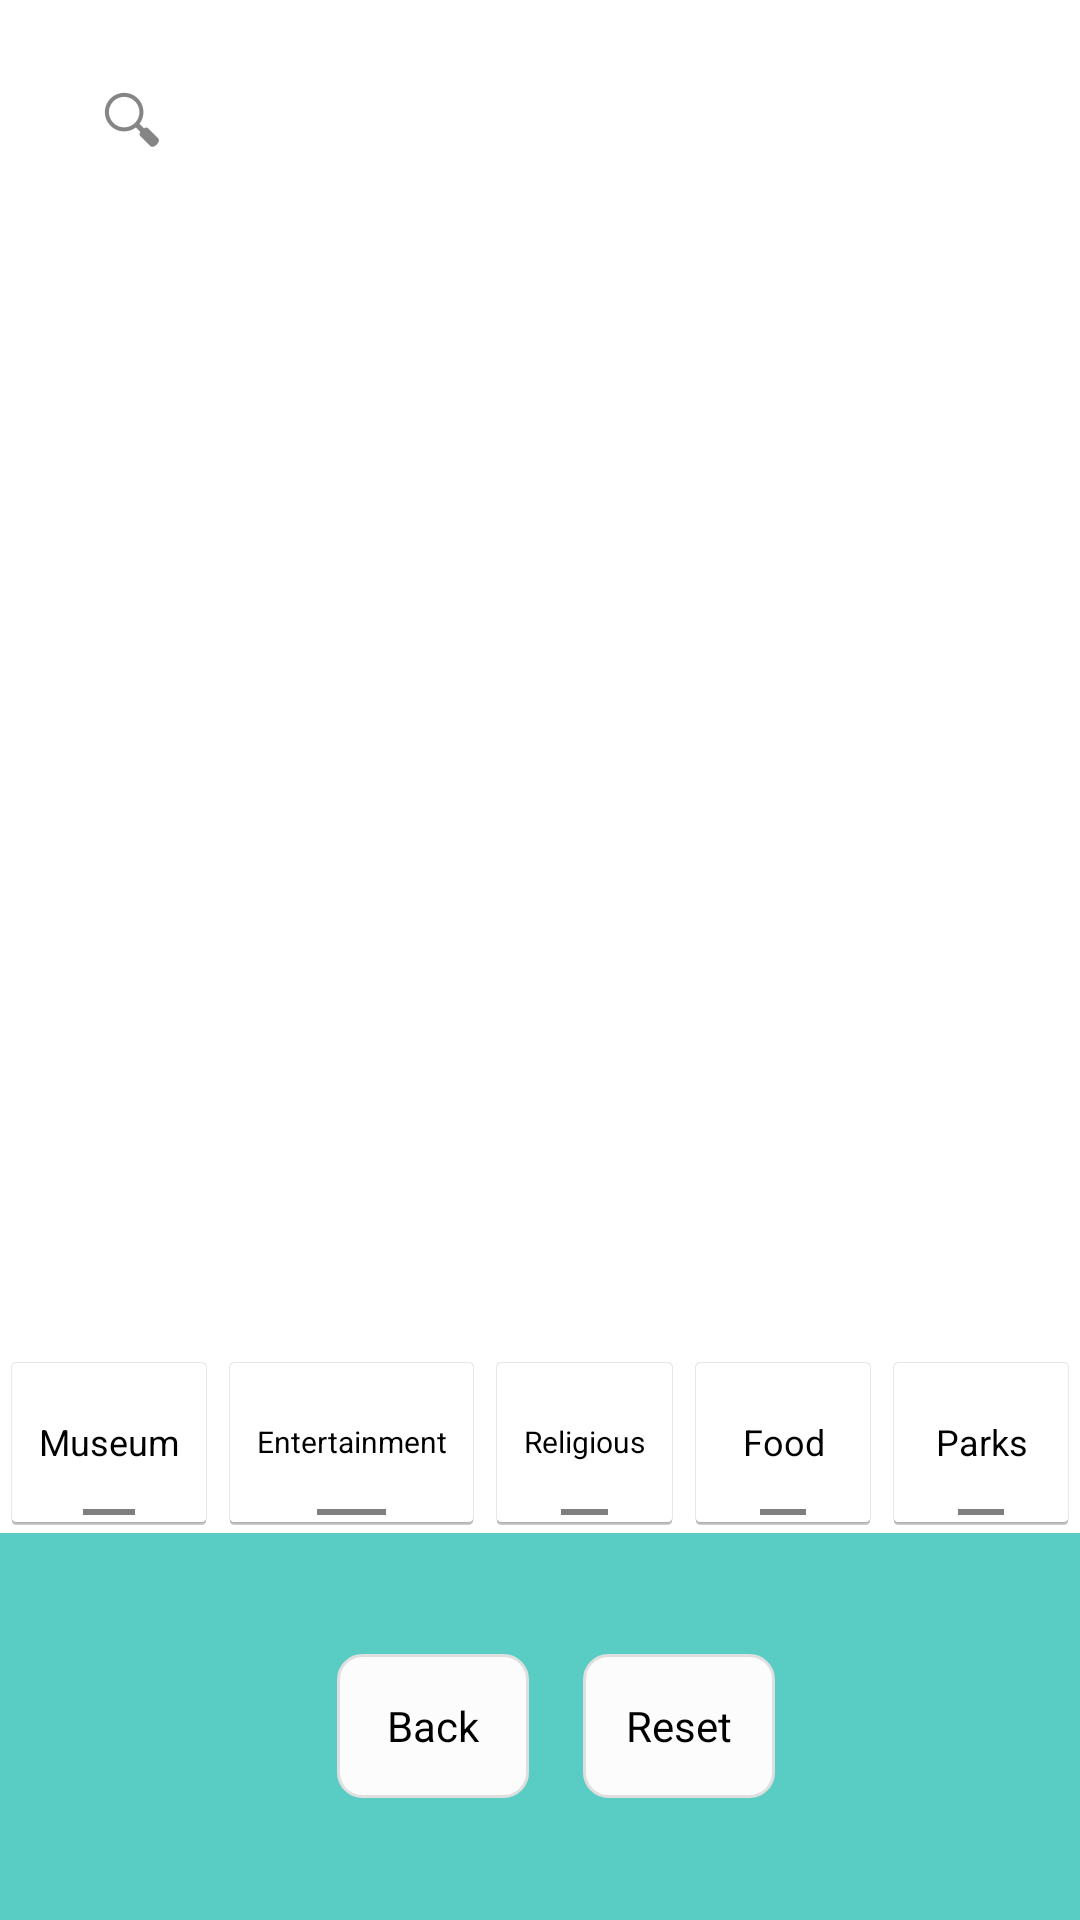

Layout XML and referenced resources for this Android screen:
<!-- AndroidManifest.xml: application theme Theme.FullScreen -->
<!-- res/layout/places.xml -->
<?xml version="1.0" encoding="utf-8"?>
<LinearLayout xmlns:android="http://schemas.android.com/apk/res/android"
    xmlns:tools="http://schemas.android.com/tools"
    android:orientation="vertical"
    android:layout_width="match_parent"
    android:layout_height="match_parent"
    tools:context="com.example.travel.places">

    
    

    <SearchView
        android:layout_width="match_parent"
        android:layout_height="wrap_content"
        android:id="@+id/searchView"
        android:layout_alignParentTop="true"
        android:layout_centerHorizontal="true"
        android:padding="16dp" />

    <ListView
        android:text="SearchList"
        android:layout_width="wrap_content"
        android:id="@+id/searchList"
        android:layout_alignParentLeft="true"
        android:layout_alignParentStart="true"
        android:layout_above="@+id/religiousToggle"
        android:layout_below="@+id/searchView"
        android:paddingLeft="16dp"
        android:paddingRight="16dp"
        android:paddingBottom="16dp"
        android:layout_height="370dp" />

    <LinearLayout
        android:orientation="horizontal"
        android:layout_width="match_parent"
        android:layout_height="61dp">

        <ToggleButton
            android:text="ToggleButton"
            android:textOff="Museum"
            android:textOn="Museum"
            android:layout_width="wrap_content"
            android:layout_height="match_parent"
            android:id="@+id/museumToggle"
            android:layout_below="@+id/parksToggle"
            android:layout_alignParentLeft="true"
            android:layout_alignParentStart="true"
            android:layout_weight="1"
            android:textAllCaps="false"
            style="@android:style/Widget.Holo.Light.Button.Toggle"
            android:textSize="12sp" />

        <ToggleButton
            android:text="ToggleButton"
            android:textOff="Entertainment"
            android:textOn="Entertainment"
            android:layout_width="wrap_content"
            android:layout_height="match_parent"
            android:id="@+id/entertainmentToggle"
            android:textSize="10sp"
            android:layout_above="@+id/back"
            android:layout_centerHorizontal="true"
            android:layout_weight="1"
            android:textAllCaps="false"
            style="@android:style/Widget.Holo.Light.Button.Toggle" />

        <ToggleButton
            android:text="ToggleButton"
            android:textOff="Religious"
            android:textOn="Religious"
            android:layout_width="wrap_content"
            android:layout_height="match_parent"
            android:id="@+id/religiousToggle"
            android:layout_above="@+id/entertainmentToggle"
            android:layout_toRightOf="@+id/searchView"
            android:layout_toEndOf="@+id/searchView"
            android:layout_weight="1"
            android:textSize="10sp"
            android:textAllCaps="false"
            style="@android:style/Widget.Holo.Light.Button.Toggle" />

        <ToggleButton
            android:text="ToggleButton"
            android:textOff="Food"
            android:textOn="Food"
            android:layout_width="wrap_content"
            android:layout_height="match_parent"
            android:id="@+id/foodToggle"
            android:layout_alignBaseline="@+id/entertainmentToggle"
            android:layout_alignBottom="@+id/entertainmentToggle"
            android:layout_alignParentRight="true"
            android:layout_alignParentEnd="true"
            android:layout_weight="1"
            android:textAllCaps="false"
            style="@android:style/Widget.Holo.Light.Button.Toggle"
            android:textSize="12sp" />

        <ToggleButton
            android:text="ToggleButton"
            android:textOff="Parks"
            android:textOn="Parks"
            android:layout_width="wrap_content"
            android:layout_height="match_parent"
            android:id="@+id/parksToggle"
            android:layout_alignBaseline="@+id/religiousToggle"
            android:layout_alignBottom="@+id/religiousToggle"
            android:layout_toLeftOf="@+id/searchView"
            android:layout_toStartOf="@+id/searchView"
            android:layout_weight="1"
            android:textAllCaps="false"
            style="@android:style/Widget.Holo.Light.Button.Toggle"
            android:textSize="12sp" />

    </LinearLayout>

    <LinearLayout
        android:layout_width="match_parent"
        android:layout_height="match_parent"
        android:layout_weight="1"
        android:orientation="horizontal"
        android:gravity="center_vertical|center_horizontal"
        android:padding="5dp"
        android:background="#59cdc4">

        <Button
            android:layout_width="wrap_content"
            android:layout_height="wrap_content"
            android:text="Back"
            android:id="@+id/back"
            android:background="@drawable/custombutton2"
            android:layout_marginLeft="11dp"
            android:layout_alignParentBottom="true"
            android:layout_alignParentLeft="true"
            android:layout_alignParentStart="true"
            android:textAllCaps="false"
            android:textSize="14sp" />

        <Button
            android:text="Reset"
            android:layout_width="wrap_content"
            android:layout_height="wrap_content"
            android:id="@+id/reset"
            android:layout_marginLeft="18dp"
            android:layout_marginStart="18dp"
            android:background="@drawable/custombutton2"
            android:layout_alignParentBottom="true"
            android:layout_toRightOf="@+id/back"
            android:layout_toEndOf="@+id/back"
            android:textAllCaps="false"
            android:textSize="14sp" />

    </LinearLayout>

</LinearLayout>
<!-- resources referenced by this layout -->
<resources>
  <!-- drawable custombutton2 (drawable) -->
  <?xml version="1.0" encoding="utf-8"?>
  <selector
      xmlns:android="http://schemas.android.com/apk/res/android">
  
      <item android:state_pressed="true" >
          <shape
              xmlns:android="http://schemas.android.com/apk/res/android"
              android:shape="rectangle">
              <gradient
                  android:startColor="#def8fb"
                  android:endColor="#def8fb"
                  android:angle="270" />
              <stroke
                  android:width="1dp"
                  android:color="#c4d8db" />
              <corners android:bottomRightRadius="8dp"
                  android:bottomLeftRadius="8dp"
                  android:topRightRadius="8dp"
                  android:topLeftRadius="8dp"/>
          </shape>
      </item>
  
      <item android:state_focused="true" >
          <shape
              xmlns:android="http://schemas.android.com/apk/res/android"
              android:shape="rectangle">
              <gradient
                  android:endColor="#effbfc"
                  android:startColor="#effbfc"
                  android:angle="270" />
              <stroke
                  android:width="1dp"
                  android:color="#f1f1f1" />
              <corners android:bottomRightRadius="8dp"
                  android:bottomLeftRadius="8dp"
                  android:topRightRadius="8dp"
                  android:topLeftRadius="8dp"/>
          </shape>
      </item>
  
      <item>
          <shape
              xmlns:android="http://schemas.android.com/apk/res/android"
              android:shape="rectangle">
              <gradient
                  android:endColor="#fcfcfc"
                  android:startColor="#fcfcfc"
                  android:angle="270" />
              <stroke
                  android:width="1dp"
                  android:color="#dfdfdf" />
              <corners android:bottomRightRadius="8dp"
                  android:bottomLeftRadius="8dp"
                  android:topRightRadius="8dp"
                  android:topLeftRadius="8dp"/>
          </shape>
      </item>
  </selector>
  <style name="Theme.FullScreen" parent="@android:style/Theme.NoTitleBar.Fullscreen" />
</resources>
